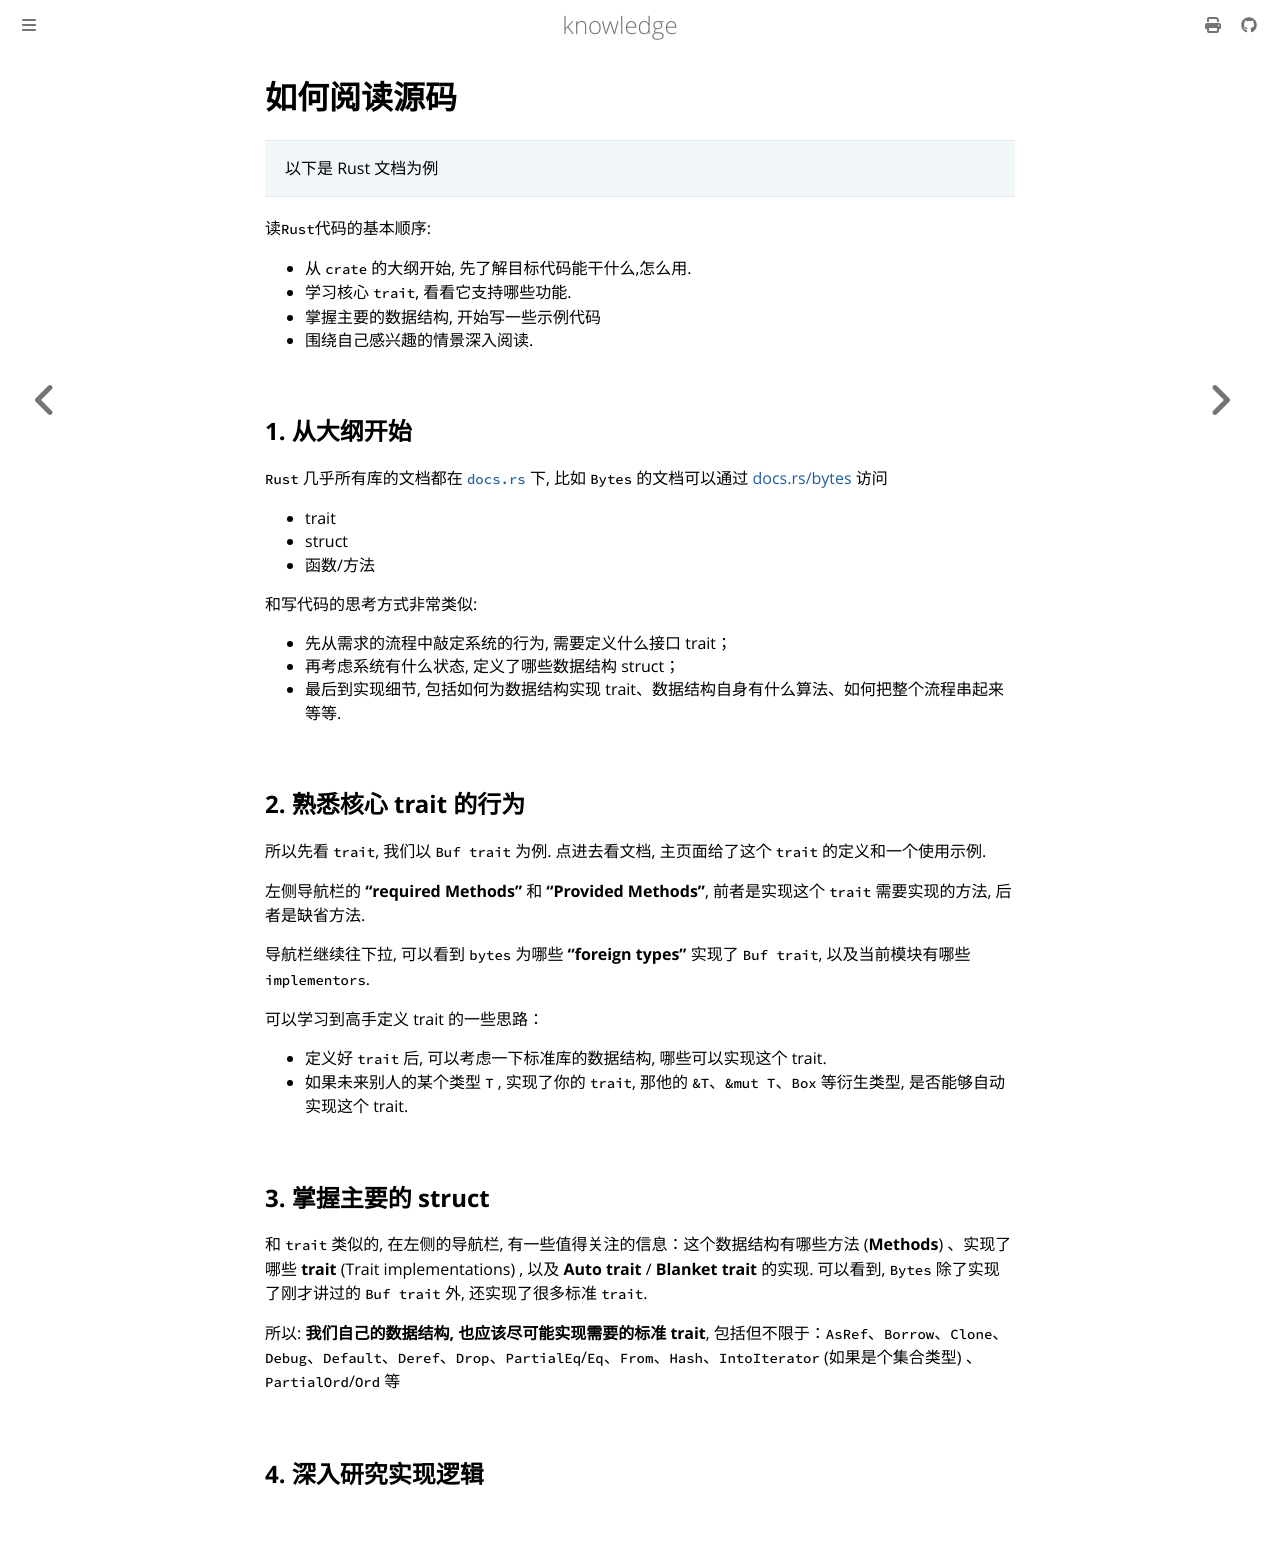

repository: thinkgos/knowledge · page: rust/20-how-to-read-code.html · generator: mdbook

# 如何阅读源码

> 以下是 Rust 文档为例

读`Rust`代码的基本顺序: 

- 从 `crate` 的大纲开始, 先了解目标代码能干什么,怎么用.
- 学习核心 `trait`, 看看它支持哪些功能.
- 掌握主要的数据结构, 开始写一些示例代码
- 围绕自己感兴趣的情景深入阅读.

## 1. 从大纲开始

`Rust` 几乎所有库的文档都在 [`docs.rs`](https://docs.rs/) 下, 比如 `Bytes` 的文档可以通过 [docs.rs/bytes](https://docs.rs/bytes/latest/bytes/) 访问

- trait
- struct
- 函数/方法

和写代码的思考方式非常类似:

- 先从需求的流程中敲定系统的行为, 需要定义什么接口 trait；
- 再考虑系统有什么状态, 定义了哪些数据结构 struct；
- 最后到实现细节, 包括如何为数据结构实现 trait、数据结构自身有什么算法、如何把整个流程串起来等等. 

## 2. 熟悉核心 trait 的行为

所以先看 `trait`, 我们以 `Buf trait` 为例. 点进去看文档, 主页面给了这个 `trait` 的定义和一个使用示例. 

左侧导航栏的 **“required Methods”** 和 **“Provided Methods”**, 前者是实现这个 `trait` 需要实现的方法, 后者是缺省方法.

导航栏继续往下拉, 可以看到 `bytes` 为哪些 **“foreign types”** 实现了 `Buf trait`, 以及当前模块有哪些 `implementors`. 

可以学习到高手定义 trait 的一些思路：

- 定义好 `trait` 后, 可以考虑一下标准库的数据结构, 哪些可以实现这个 trait. 
- 如果未来别人的某个类型 `T` , 实现了你的 `trait`, 那他的 `&T`、`&mut T`、`Box` 等衍生类型, 是否能够自动实现这个 trait. 

## 3. 掌握主要的 struct

和 `trait` 类似的, 在左侧的导航栏, 有一些值得关注的信息：这个数据结构有哪些方法 (**Methods**) 、实现了哪些 **trait** (Trait implementations) , 以及 **Auto trait** / **Blanket trait** 的实现. 可以看到, `Bytes` 除了实现了刚才讲过的 `Buf trait` 外, 还实现了很多标准 `trait`. 

所以: **我们自己的数据结构, 也应该尽可能实现需要的标准 trait**, 包括但不限于：`AsRef`、`Borrow`、`Clone`、`Debug`、`Default`、`Deref`、`Drop`、`PartialEq`/`Eq`、`From`、`Hash`、`IntoIterator` (如果是个集合类型) 、`PartialOrd`/`Ord` 等

## 4. 深入研究实现逻辑
